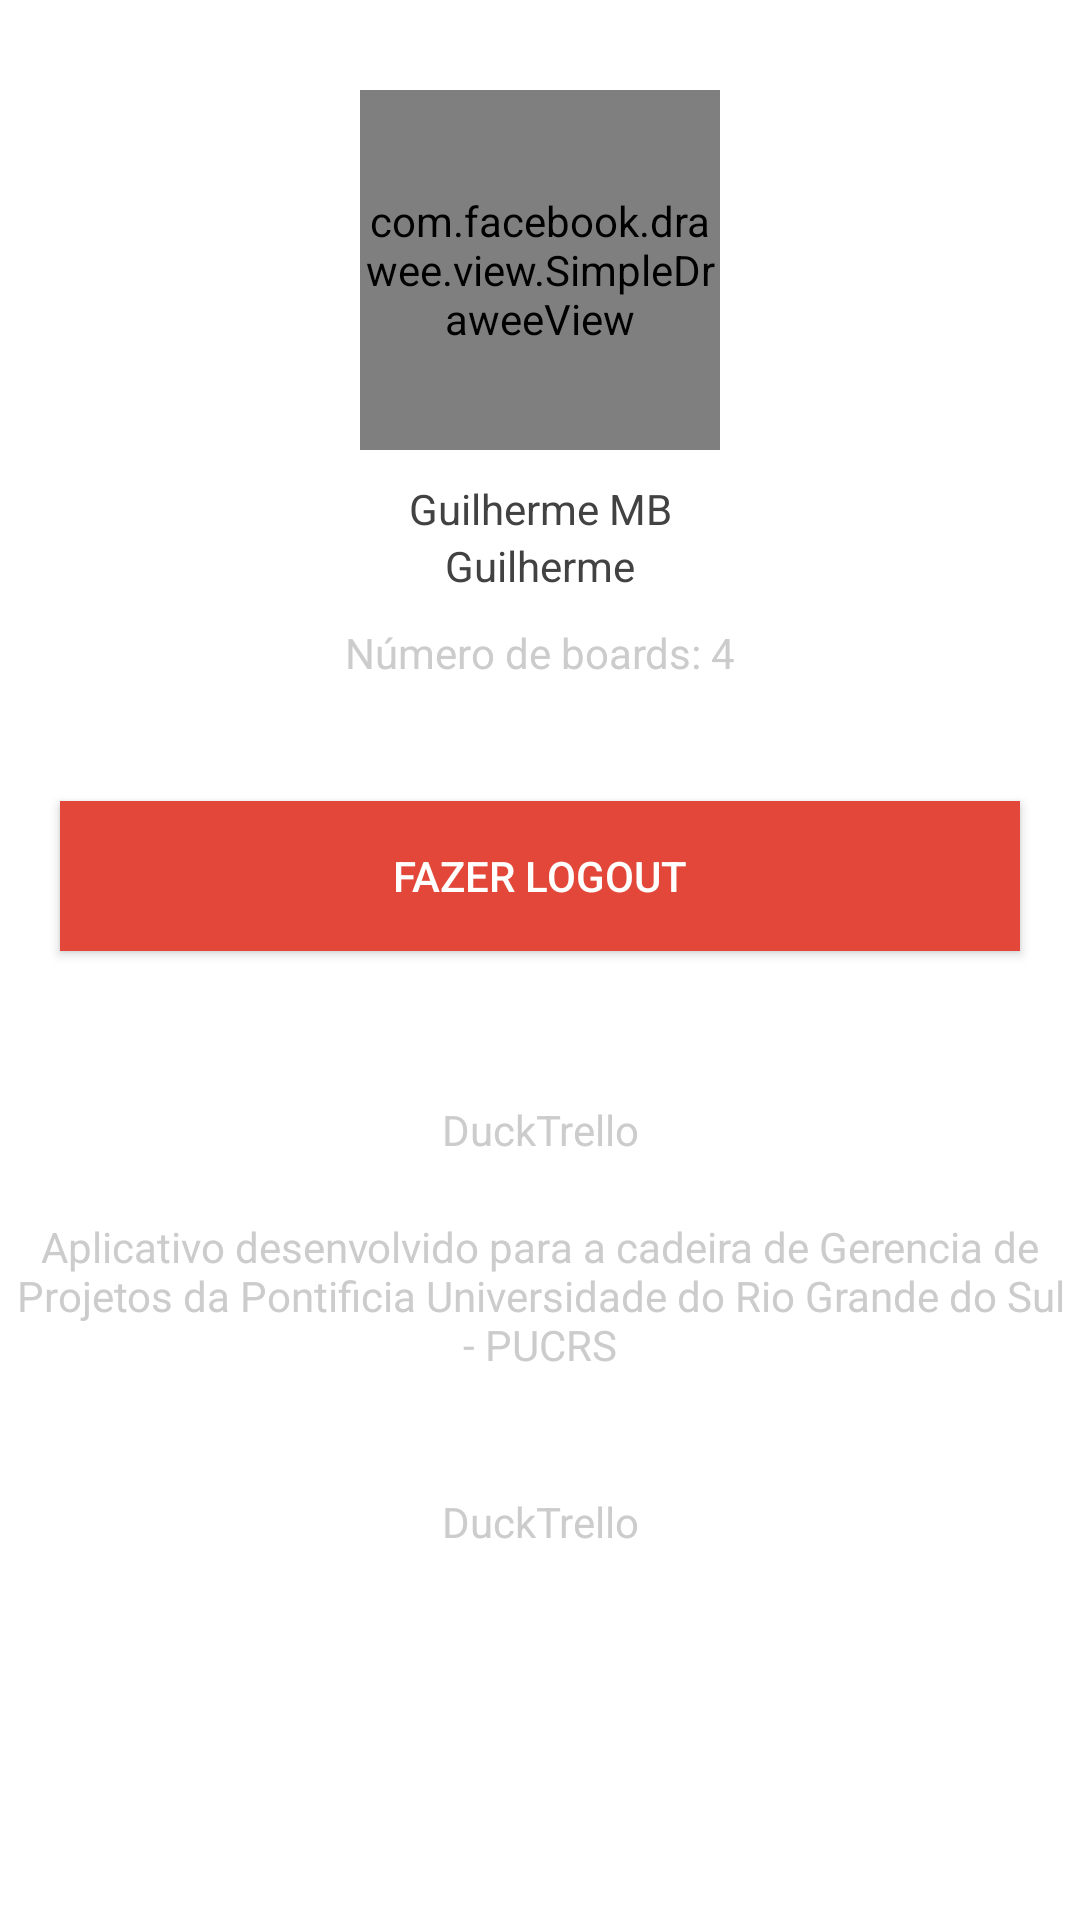

This screen was rendered from an Android layout file. Write that file and the resources it references.
<!-- AndroidManifest.xml: application theme AppTheme -->
<!-- res/layout/fragment_user.xml -->
<RelativeLayout xmlns:android="http://schemas.android.com/apk/res/android"
    xmlns:tools="http://schemas.android.com/tools"
    android:layout_width="match_parent"
    android:layout_height="match_parent"
    xmlns:fresco="http://schemas.android.com/apk/res-auto"
    tools:context=".Activities.UserActivityFragment"
    tools:showIn="@layout/activity_user"
    android:background="@color/white">

    <LinearLayout
        android:layout_width="match_parent"
        android:layout_height="wrap_content"
        android:orientation="vertical">

        <com.facebook.drawee.view.SimpleDraweeView
            android:id="@+id/imgUser_userPhoto"
            android:layout_width="120dp"
            android:layout_height="120dp"
            android:layout_gravity="center_horizontal"
            fresco:placeholderImage="@mipmap/duck_icon"
            fresco:roundedCornerRadius="50dp"
            fresco:roundingBorderWidth="1dp"
            fresco:roundingBorderColor="@color/lightGreyDuck"
            android:layout_marginBottom="10dp"
            android:layout_marginTop="30dp"/>

        <TextView
            android:id="@+id/tvUser_fullName"
            android:layout_width="match_parent"
            android:layout_height="wrap_content"
            android:layout_marginLeft="5sp"
            android:layout_marginRight="5sp"
            android:layout_marginStart="5sp"
            android:layout_marginEnd="5sp"
            android:gravity="center_horizontal"
            android:textColor="@color/blackDuck"
            android:text="Guilherme MB"/>

        <TextView
            android:id="@+id/tvUser_userName"
            android:layout_width="match_parent"
            android:layout_height="wrap_content"
            android:layout_marginLeft="5sp"
            android:layout_marginRight="5sp"
            android:layout_marginStart="5sp"
            android:layout_marginEnd="5sp"
            android:layout_marginBottom="10dp"
            android:gravity="center_horizontal"
            android:textColor="@color/blackDuck"
            android:text="Guilherme"/>

        <TextView
            android:id="@+id/tvUser_userBoards"
            android:layout_width="match_parent"
            android:layout_height="wrap_content"
            android:layout_marginLeft="5sp"
            android:layout_marginRight="5sp"
            android:layout_marginStart="5sp"
            android:layout_marginEnd="5sp"
            android:layout_marginBottom="20dp"
            android:gravity="center_horizontal"
            android:textColor="@color/lightGreyDuck"
            android:text="Número de boards: 4"/>

        <Button
            android:id="@+id/user_btnLogout"
            android:layout_width="match_parent"
            android:layout_height="50dp"
            android:text="@string/logout"
            android:background="@color/colorAccent"
            android:layout_alignParentBottom="true"
            android:layout_alignParentStart="true"
            android:textColor="@color/white"
            android:layout_margin="20dp"/>

        <TextView
            android:id="@+id/tvUser_appName"
            android:layout_width="match_parent"
            android:layout_height="wrap_content"
            android:layout_marginLeft="5sp"
            android:layout_marginRight="5sp"
            android:layout_marginStart="5sp"
            android:layout_marginEnd="5sp"
            android:layout_marginTop="30dp"
            android:gravity="center_vertical|center_horizontal"
            android:textColor="@color/lightGreyDuck"
            android:text="@string/app_name"/>

        <TextView
            android:id="@+id/tvUser_appDesc"
            android:layout_width="match_parent"
            android:layout_height="wrap_content"
            android:layout_marginLeft="5sp"
            android:layout_marginRight="5sp"
            android:layout_marginStart="5sp"
            android:layout_marginEnd="5sp"
            android:layout_marginTop="20dp"
            android:layout_marginBottom="20dp"
            android:gravity="center_vertical|center_horizontal"
            android:textColor="@color/lightGreyDuck"
            android:text="@string/app_desc"/>

        <TextView
            android:id="@+id/tvUser_appVersion"
            android:layout_width="match_parent"
            android:layout_height="wrap_content"
            android:layout_marginLeft="5sp"
            android:layout_marginRight="5sp"
            android:layout_marginStart="5sp"
            android:layout_marginEnd="5sp"
            android:layout_marginTop="20dp"
            android:gravity="center_vertical|center_horizontal"
            android:textColor="@color/lightGreyDuck"
            android:text="@string/app_name"/>

        <LinearLayout
            android:layout_width="match_parent"
            android:layout_height="wrap_content"
            android:gravity="center_horizontal"
            android:layout_marginBottom="0dp">

            <ProgressBar
                android:id="@+id/user_progressBar"
                android:layout_width="wrap_content"
                android:layout_height="wrap_content"
                android:indeterminateTintMode="src_atop"
                android:indeterminateTint="@color/colorPrimary"
                android:layout_gravity="center"
                android:indeterminate="true"
                android:visibility="gone"
                style="?android:attr/progressBarStyleLarge"/>
        </LinearLayout>

    </LinearLayout>


</RelativeLayout>
<!-- res/layout/activity_user.xml (included above) -->
<?xml version="1.0" encoding="utf-8"?>
<android.support.design.widget.CoordinatorLayout
    xmlns:android="http://schemas.android.com/apk/res/android"
    xmlns:app="http://schemas.android.com/apk/res-auto"
    xmlns:tools="http://schemas.android.com/tools"
    android:layout_width="match_parent"
    android:layout_height="match_parent"
    android:fitsSystemWindows="true"
    tools:context=".Activities.UserActivity">

    <include layout="@layout/content_user"/>

</android.support.design.widget.CoordinatorLayout>
<!-- res/layout/content_user.xml (included above) -->
<fragment android:id="@+id/fragmentUser"
          android:name="com.guilhermemorescobisotto.ducktrello.Activities.UserActivityFragment"
          xmlns:android="http://schemas.android.com/apk/res/android"
          xmlns:app="http://schemas.android.com/apk/res-auto"
          xmlns:tools="http://schemas.android.com/tools"
          android:layout_width="match_parent"
          android:layout_height="match_parent"
          app:layout_behavior="@string/appbar_scrolling_view_behavior"
          tools:layout="@layout/fragment_user"/>
<!-- resources referenced by this layout -->
<resources>
  <color name="blackDuck">#424242</color>
  <color name="colorAccent">#E34739</color>
  <color name="colorPrimary">#2178DD</color>
  <color name="lightGreyDuck">#CCC</color>
  <color name="white">#FFFFFF</color>
  <!-- mipmap duck_icon: png bitmap (mipmap-xhdpi, 7286 bytes) -->
  <string name="app_desc">Aplicativo desenvolvido para a cadeira de Gerencia de Projetos da Pontificia Universidade do Rio Grande do Sul - PUCRS</string>
  
  
  
      //Login
  <string name="app_name">DuckTrello</string>
  <string name="logout">Fazer Logout</string>
  <style name="AppTheme" parent="Theme.AppCompat.Light.DarkActionBar">
          
          <item name="colorPrimary">@color/colorPrimary</item>
          <item name="colorPrimaryDark">@color/colorPrimaryDark</item>
          <item name="colorAccent">@color/colorAccent</item>
      </style>
  <color name="colorPrimaryDark">#1C66BB</color>
</resources>
